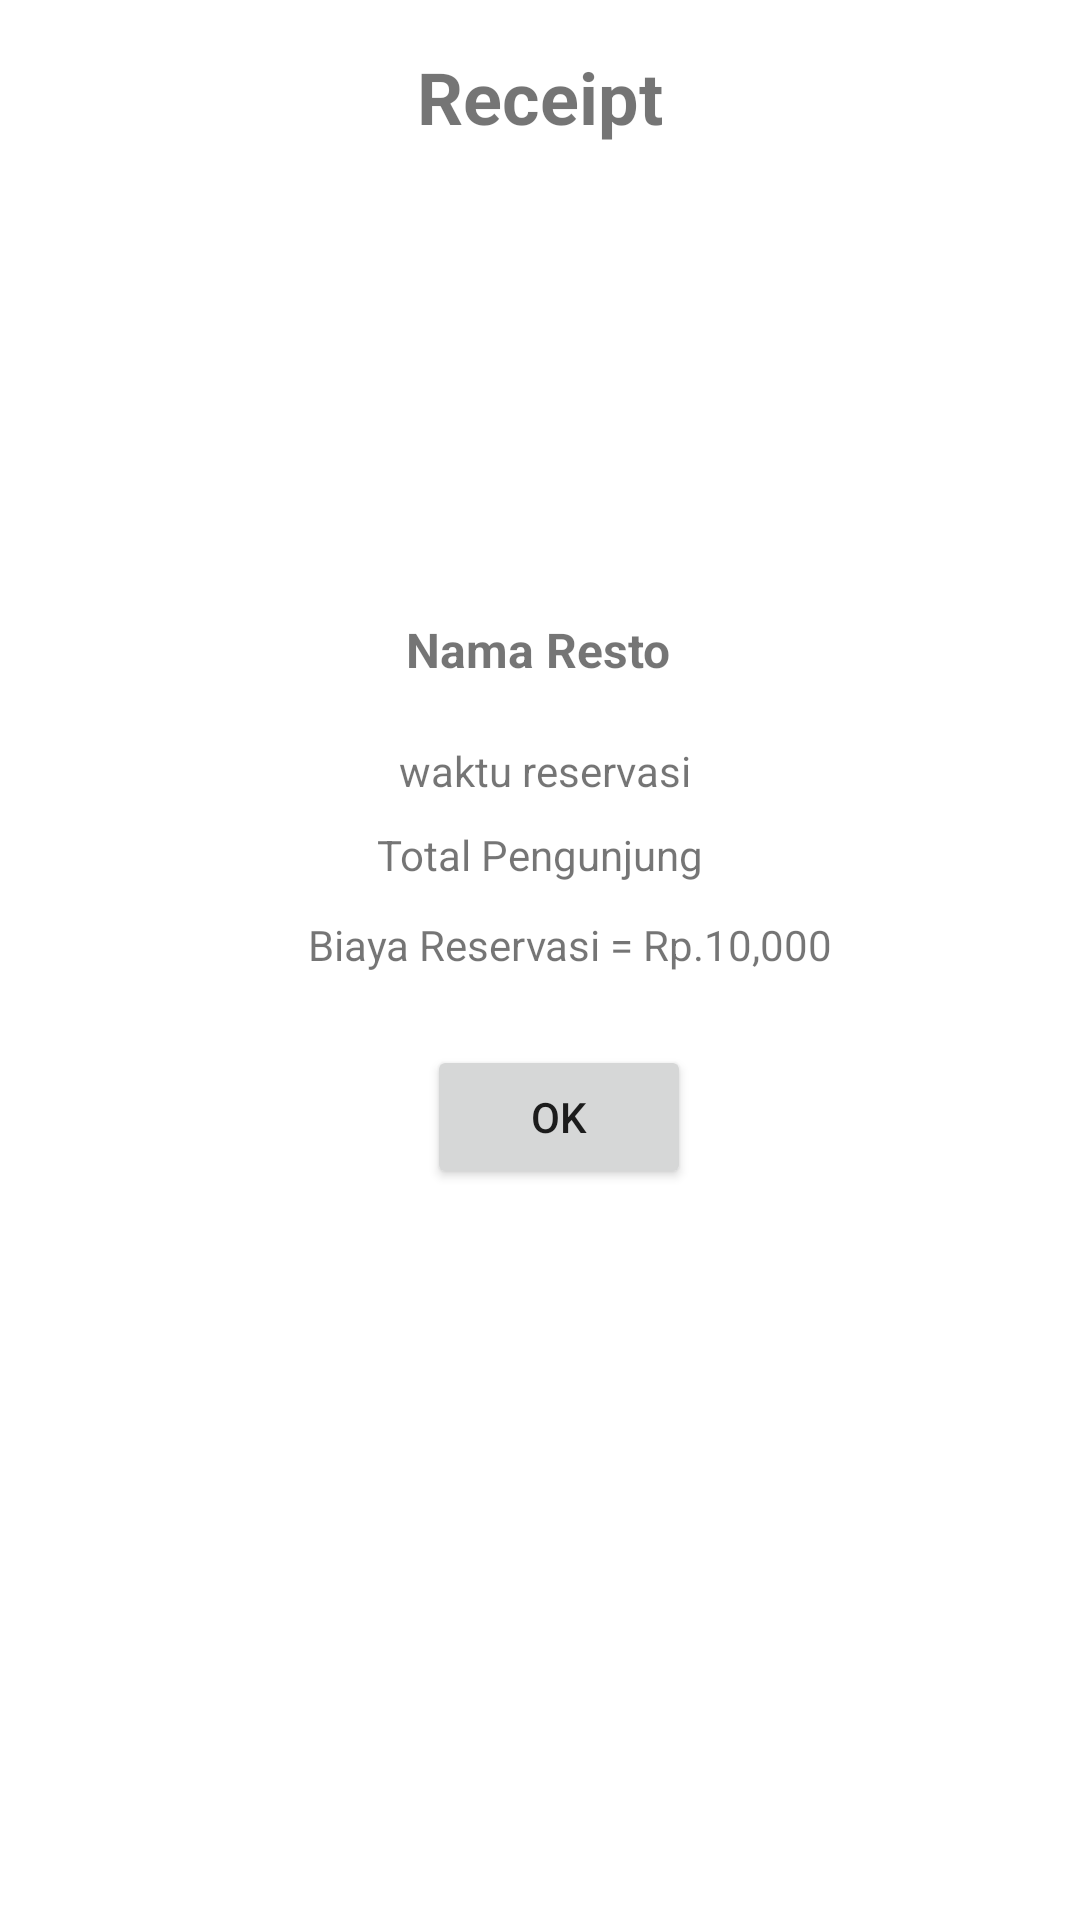

Write the Android layout XML for this screen, with the resource values it uses.
<!-- AndroidManifest.xml: application theme Theme.UbayaKuliner160420021 -->
<!-- res/layout/fragment_detail_reservasi.xml -->
<?xml version="1.0" encoding="utf-8"?>
<FrameLayout xmlns:android="http://schemas.android.com/apk/res/android"
    xmlns:app="http://schemas.android.com/apk/res-auto"
    xmlns:tools="http://schemas.android.com/tools"
    android:layout_width="match_parent"
    android:layout_height="match_parent"
    tools:context=".view.DetailReservasiFragment">

    
    <androidx.constraintlayout.widget.ConstraintLayout
        android:layout_width="match_parent"
        android:layout_height="match_parent">

        <TextView
            android:id="@+id/txtTotalPengunjung"
            android:layout_width="wrap_content"
            android:layout_height="wrap_content"
            android:layout_marginTop="9dp"
            android:text="Total Pengunjung"
            app:layout_constraintEnd_toEndOf="parent"
            app:layout_constraintStart_toStartOf="parent"
            app:layout_constraintTop_toBottomOf="@+id/txtWaktuReservasi" />

        <TextView
            android:id="@+id/textView3"
            android:layout_width="wrap_content"
            android:layout_height="wrap_content"
            android:layout_marginTop="11dp"
            android:text="Biaya Reservasi = Rp.10,000"
            app:layout_constraintEnd_toEndOf="parent"
            app:layout_constraintHorizontal_bias="0.555"
            app:layout_constraintStart_toStartOf="parent"
            app:layout_constraintTop_toBottomOf="@+id/txtTotalPengunjung" />

        <TextView
            android:id="@+id/txtRestoReservasi"
            android:layout_width="wrap_content"
            android:layout_height="wrap_content"
            android:text="Nama Resto"
            android:textSize="16sp"
            android:textStyle="bold"
            app:layout_constraintBottom_toBottomOf="parent"
            app:layout_constraintEnd_toEndOf="parent"
            app:layout_constraintHorizontal_bias="0.498"
            app:layout_constraintStart_toStartOf="parent"
            app:layout_constraintTop_toBottomOf="@+id/textView4"
            app:layout_constraintVertical_bias="0.276" />

        <Button
            android:id="@+id/btnOkDetailReservasi"
            android:layout_width="wrap_content"
            android:layout_height="wrap_content"
            android:layout_marginTop="24dp"
            android:text="OK"
            app:layout_constraintEnd_toEndOf="parent"
            app:layout_constraintHorizontal_bias="0.523"
            app:layout_constraintStart_toStartOf="parent"
            app:layout_constraintTop_toBottomOf="@+id/textView3" />

        <TextView
            android:id="@+id/txtWaktuReservasi"
            android:layout_width="wrap_content"
            android:layout_height="wrap_content"
            android:layout_marginTop="20dp"
            android:text="waktu reservasi"
            app:layout_constraintEnd_toEndOf="parent"
            app:layout_constraintHorizontal_bias="0.506"
            app:layout_constraintStart_toStartOf="parent"
            app:layout_constraintTop_toBottomOf="@+id/txtRestoReservasi" />

        <TextView
            android:id="@+id/textView4"
            android:layout_width="wrap_content"
            android:layout_height="wrap_content"
            android:layout_marginTop="16dp"
            android:text="Receipt"
            android:textSize="24sp"
            android:textStyle="bold"
            app:layout_constraintEnd_toEndOf="parent"
            app:layout_constraintStart_toStartOf="parent"
            app:layout_constraintTop_toTopOf="parent" />

    </androidx.constraintlayout.widget.ConstraintLayout>

</FrameLayout>
<!-- resources referenced by this layout -->
<resources>
  <style name="Theme.UbayaKuliner160420021" parent="Theme.MaterialComponents.DayNight.DarkActionBar">
          
          <item name="colorPrimary">@color/purple_500</item>
          <item name="colorPrimaryVariant">@color/purple_700</item>
          <item name="colorOnPrimary">@color/white</item>
          
          <item name="colorSecondary">@color/teal_200</item>
          <item name="colorSecondaryVariant">@color/teal_700</item>
          <item name="colorOnSecondary">@color/black</item>
          
          <item name="android:statusBarColor">?attr/colorPrimaryVariant</item>
          
      </style>
  <color name="purple_500">#2196F3</color>
  <color name="purple_700">#FF3700B3</color>
  <color name="white">#FFFFFFFF</color>
  <color name="teal_200">#FF03DAC5</color>
  <color name="teal_700">#008EFF</color>
  <color name="black">#FF000000</color>
</resources>
